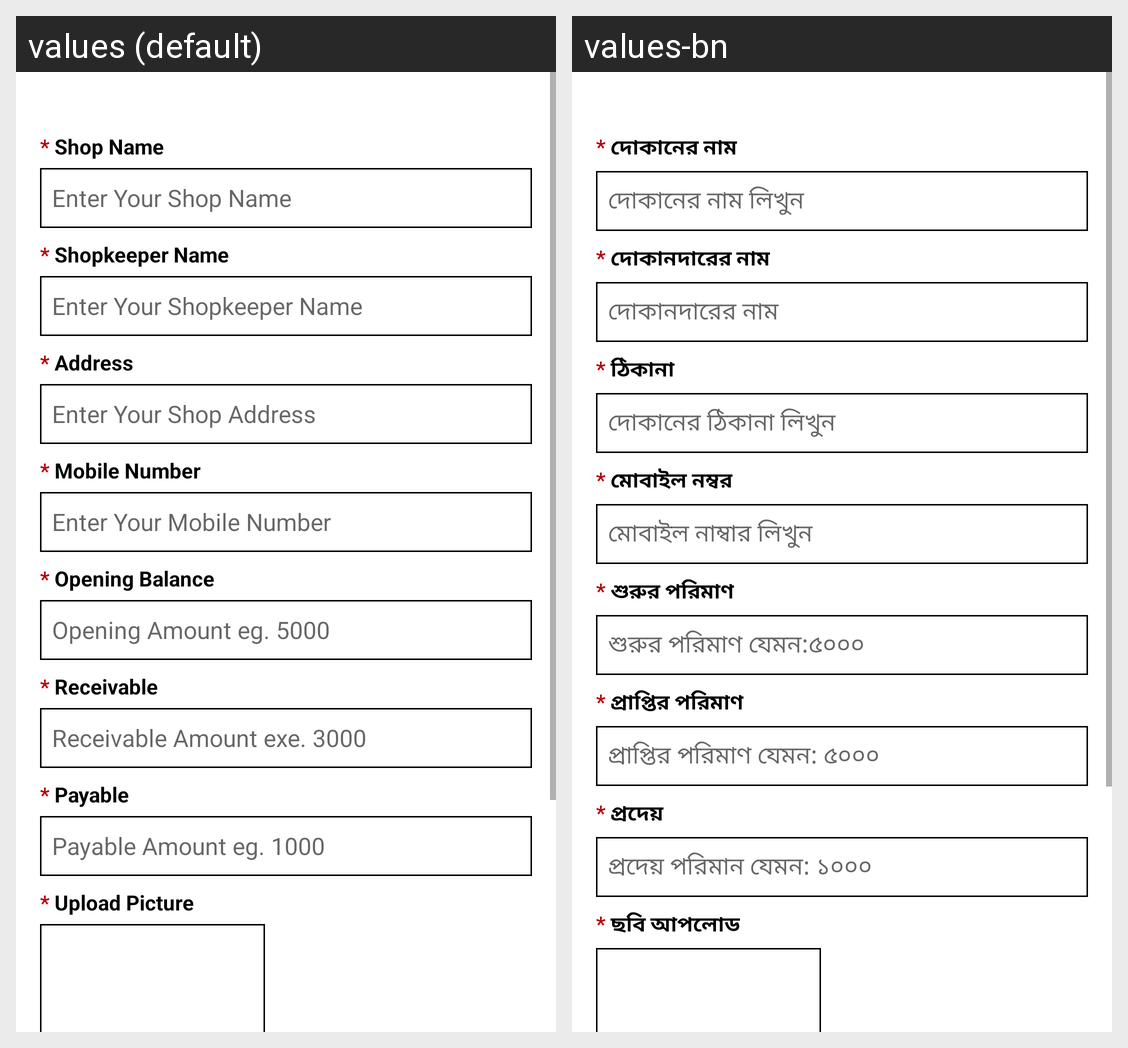

Strings drawn on this Android screen and how each of the app's shown locales translates them:
Android screen res/layout/fragment_information_.xml rendered under 2 locales, left to right: values (default), values-bn. Device: Nexus 5 (rendered at 1080×1920; each locale shown at half size, 540×960, under a caption strip naming it); theme Theme.MyApplication.
Strings drawn on this screen, with the default value and each locale's value (text and hints the layout hard-codes, and strings that could not be matched under every locale, appear in the picture but are not listed):

shopname
  values: Shop Name
  values-bn: দোকানের নাম

shopnamehint
  values: Enter Your Shop Name
  values-bn: দোকানের নাম লিখুন

sownername
  values: Shopkeeper Name
  values-bn: দোকানদারের নাম

sownernamehint
  values: Enter Your Shopkeeper Name
  values-bn: দোকানদারের নাম

saddress
  values: Address
  values-bn: ঠিকানা

saddresshint
  values: Enter Your Shop Address
  values-bn: দোকানের ঠিকানা লিখুন

hint1
  values: Mobile Number
  values-bn: মোবাইল নম্বর

scontacthint
  values: Enter Your Mobile Number
  values-bn: মোবাইল নাম্বার লিখুন

opening
  values: Opening Balance
  values-bn: শুরুর পরিমাণ

openinghint
  values: Opening Amount eg. 5000
  values-bn: শুরুর পরিমাণ যেমন:৫০০০

ra
  values: Receivable
  values-bn: প্রাপ্তির পরিমাণ

rahint
  values: Receivable Amount exe. 3000
  values-bn: প্রাপ্তির পরিমাণ যেমন: ৫০০০

pay_info
  values: Payable
  values-bn: প্রদেয়

pahint
  values: Payable Amount eg. 1000
  values-bn: প্রদেয় পরিমান যেমন: ১০০০

upload_picture
  values: Upload Picture
  values-bn: ছবি আপলোড
